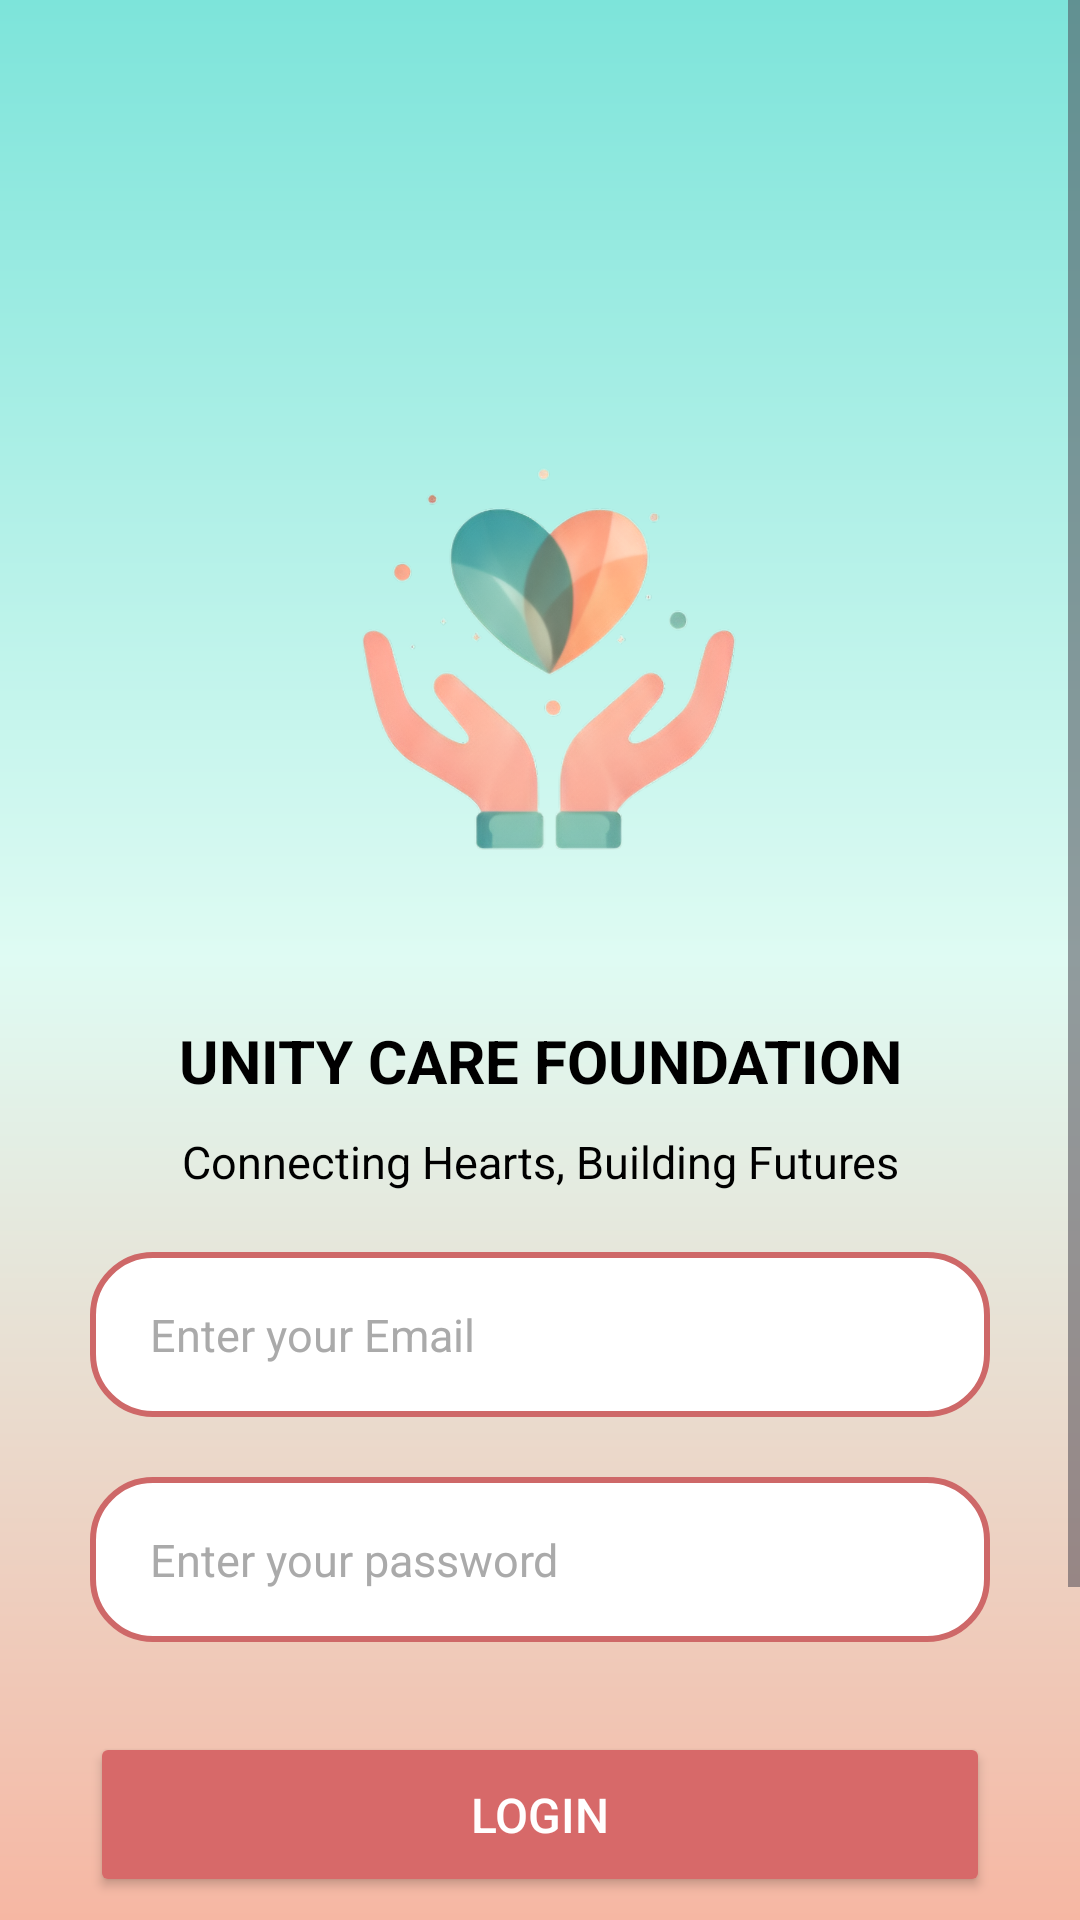

Write the Android layout XML for this screen, with the resource values it uses.
<!-- AndroidManifest.xml: application theme Theme.NGOApp -->
<!-- res/layout/activity_loginpage.xml -->
<?xml version="1.0" encoding="utf-8"?>
<ScrollView xmlns:android="http://schemas.android.com/apk/res/android"
    xmlns:tools="http://schemas.android.com/tools"
    android:layout_width="match_parent"
    android:layout_height="match_parent"
    android:fillViewport="true"
    android:background="@drawable/gradient"
    tools:context=".loginpage">

    <LinearLayout
        android:id="@+id/main"
        android:layout_width="match_parent"
        android:layout_height="wrap_content"
        android:orientation="vertical"
        android:gravity="center_horizontal">

        
        <ImageView
            android:layout_width="200dp"
            android:layout_height="200dp"
            android:layout_marginTop="120dp"
            android:scaleType="fitCenter"
            android:src="@drawable/logo" />

        <TextView
            android:layout_width="match_parent"
            android:layout_height="wrap_content"
            android:layout_marginTop="20dp"
            android:textAlignment="center"
            android:text="UNITY CARE FOUNDATION"
            android:textColor="@color/black"
            android:textSize="20sp"
            android:textStyle="bold" />

        <TextView
            android:layout_width="match_parent"
            android:layout_height="wrap_content"
            android:layout_marginTop="10dp"
            android:textAlignment="center"
            android:text="Connecting Hearts, Building Futures"
            android:textColor="@color/black"
            android:textSize="15sp" />

        
        <EditText
            android:id="@+id/usermail"
            android:layout_width="match_parent"
            android:layout_height="55dp"
            android:layout_marginTop="20dp"
            android:layout_marginHorizontal="30dp"
            android:paddingStart="20dp"
            android:paddingEnd="20dp"
            android:hint="Enter your Email"
            android:textSize="15sp"
            android:textColor="#000000"
            android:textColorHint="#AAAAAA"
            android:background="@drawable/edittext" />

        
        <EditText
            android:id="@+id/userpass"
            android:layout_width="match_parent"
            android:layout_height="55dp"
            android:layout_marginTop="20dp"
            android:layout_marginHorizontal="30dp"
            android:paddingStart="20dp"
            android:paddingEnd="20dp"
            android:hint="Enter your password"
            android:textSize="15sp"
            android:textColor="#000000"
            android:textColorHint="#AAAAAA"
            android:background="@drawable/edittext" />

        
        <Button
            android:id="@+id/loginbtn"
            android:layout_width="match_parent"
            android:layout_height="55dp"
            android:layout_marginHorizontal="30dp"
            android:layout_marginTop="30dp"
            android:backgroundTint="#D76969"
            android:text="Login"
            android:textColor="#FFFFFF"
            android:textSize="16sp" />

        
        <Button
            android:id="@+id/guestbtn"
            android:layout_width="wrap_content"
            android:layout_height="48dp"
            android:layout_marginTop="20dp"
            android:paddingStart="40dp"
            android:paddingEnd="40dp"
            android:text="Login with Guest"
            android:textSize="15sp"
            android:backgroundTint="#5D5454"
            android:textColor="#FFFFFF" />

        
        <TextView
            android:id="@+id/signin"
            android:layout_width="match_parent"
            android:layout_height="wrap_content"
            android:layout_marginTop="25dp"
            android:gravity="center"
            android:clickable="true"
            android:text="New User? Click here!"
            android:textColor="#000000"
            android:textSize="14sp"
            android:textStyle="bold"
            android:paddingBottom="30dp"/>

    </LinearLayout>

</ScrollView>
<!-- resources referenced by this layout -->
<resources>
  <!-- drawable edittext (drawable) -->
  <?xml version="1.0" encoding="utf-8"?>
  <shape xmlns:android="http://schemas.android.com/apk/res/android"
      android:shape="rectangle">
      <corners android:radius="20dp"></corners>
      <solid android:color="@color/design_default_color_surface"></solid>
      <stroke android:width="2dp"
          android:color="#CE6868"></stroke>
  
  </shape>
  <!-- drawable gradient (drawable) -->
  <?xml version="1.0" encoding="utf-8"?>
  <shape xmlns:android="http://schemas.android.com/apk/res/android">
  
      <gradient
          android:type="linear"
          android:angle="270"
          android:startColor="#7DE4DA"
          android:centerColor="#DFFBF3"
          android:endColor="#F6B7A3" />
  </shape>
  <!-- drawable logo: png bitmap (drawable, 383439 bytes) -->
  <style name="Theme.NGOApp" parent="Base.Theme.NGOApp" />
  <style name="Base.Theme.NGOApp" parent="Theme.Material3.DayNight.NoActionBar">
          
          
      </style>
  <!-- not gathered from this repository: default colours our renderer supplied (Android Studio template values) -->
  <color name="black">#FF000000</color>
</resources>
